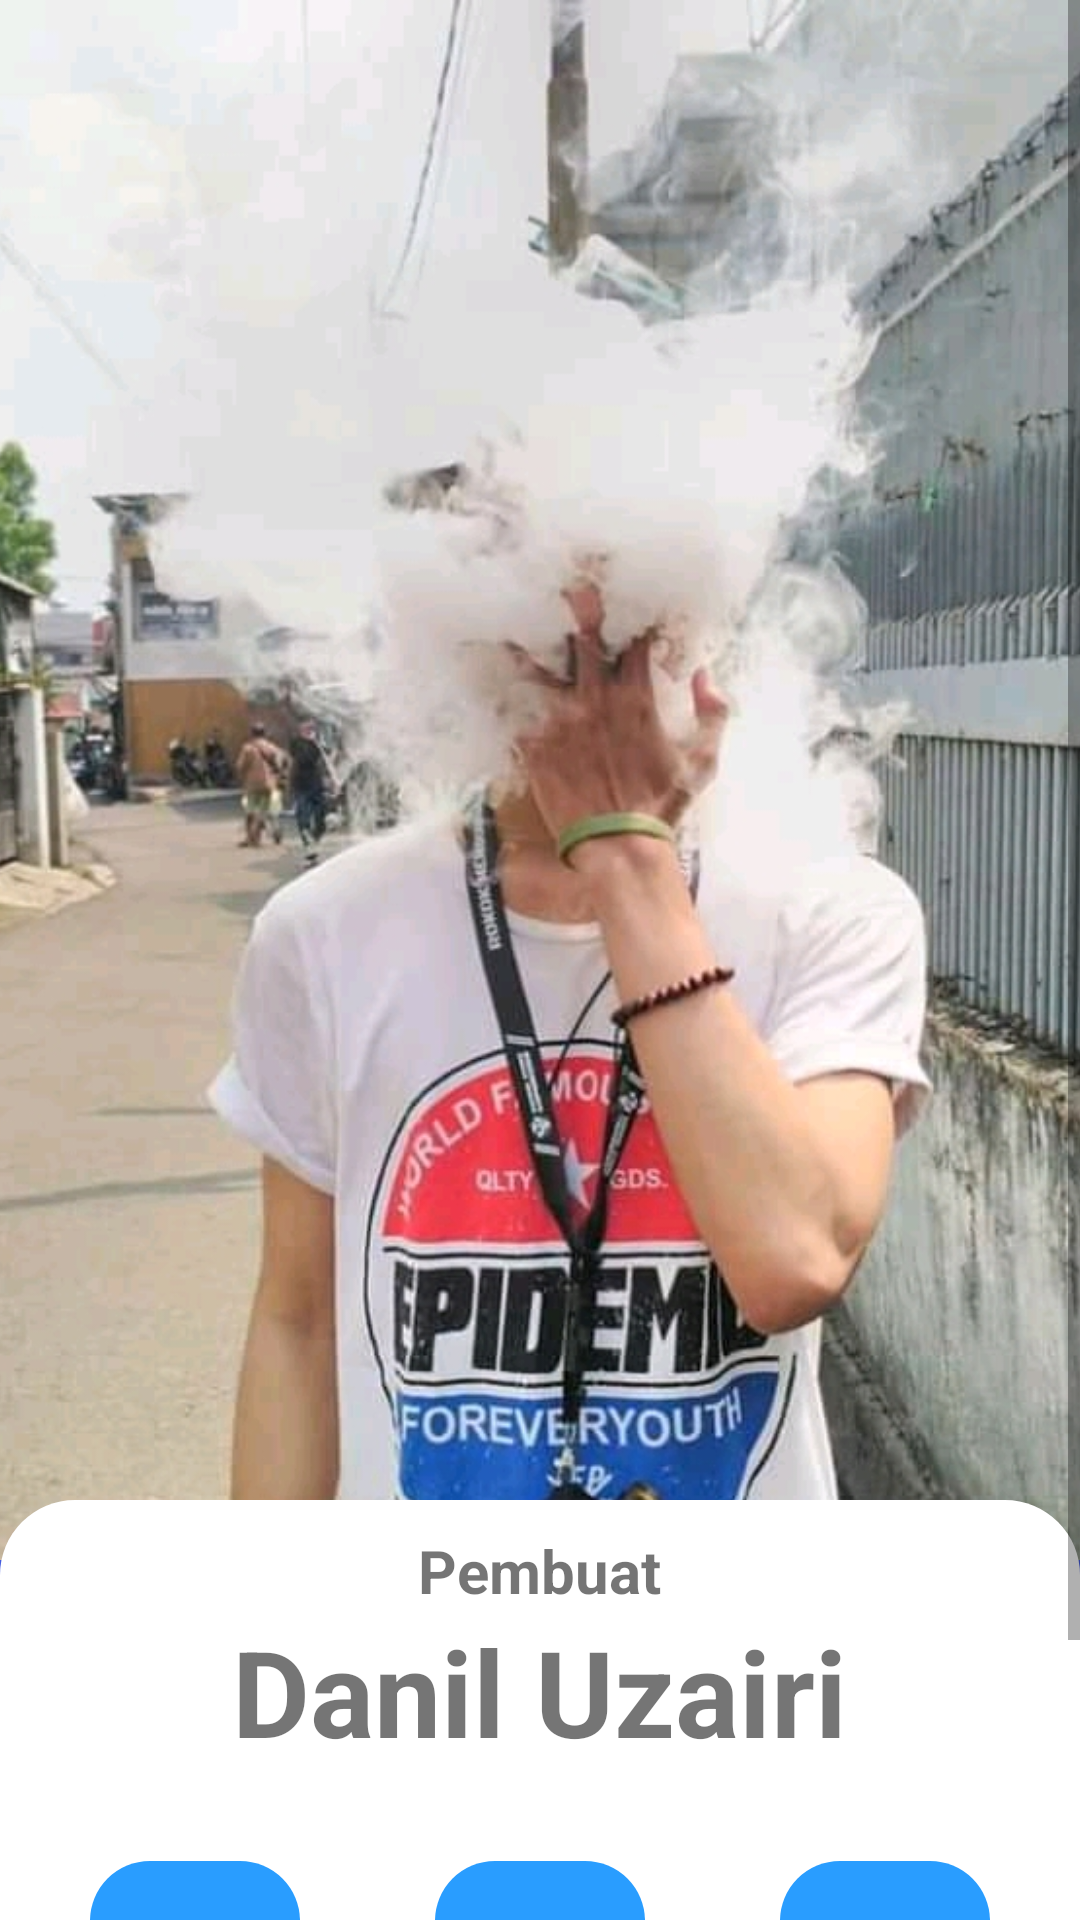

The Android layout XML behind this screen, and the referenced resources:
<!-- AndroidManifest.xml: application theme AppTheme -->
<!-- res/layout/activity_pembuat.xml -->
<?xml version="1.0" encoding="utf-8"?>
<ScrollView
    xmlns:android="http://schemas.android.com/apk/res/android"
    xmlns:app="http://schemas.android.com/apk/res-auto"
    xmlns:tools="http://schemas.android.com/tools"
    android:layout_width="match_parent"
    android:layout_height="match_parent"
    tools:context=".PembuatActivity">

    <LinearLayout
        android:layout_width="match_parent"
        android:layout_height="match_parent"
        android:orientation="vertical">


        <RelativeLayout
            android:layout_width="match_parent"
            android:layout_height="match_parent"
            android:background="@color/colorPrimary">

            <ImageView
                android:id="@+id/imgFotoProfil"
                android:layout_width="match_parent"
                android:layout_height="520dp"
                android:scaleType="centerCrop"
                android:src="@drawable/fotoprofil" />


            <RelativeLayout
                android:layout_width="match_parent"
                android:layout_height="match_parent"
                android:layout_marginTop="500dp"
                android:background="@drawable/bg_profile">

                <TextView
                    android:id="@+id/txtauthor"
                    android:layout_width="wrap_content"
                    android:layout_height="wrap_content"
                    android:layout_centerHorizontal="true"
                    android:layout_marginTop="10dp"
                    android:text="Pembuat"
                    android:textSize="20sp"
                    android:textStyle="bold" />

                <TextView
                    android:id="@+id/txtpembuat"
                    android:layout_width="wrap_content"
                    android:layout_height="wrap_content"
                    android:layout_below="@id/txtauthor"
                    android:layout_centerHorizontal="true"
                    android:text="Danil Uzairi"
                    android:textSize="40sp"
                    android:textStyle="bold" />

                <LinearLayout
                    android:layout_width="match_parent"
                    android:layout_height="wrap_content"
                    android:layout_below="@id/txtpembuat"
                    android:layout_margin="10dp"
                    android:orientation="horizontal">

                    <GridLayout
                        android:layout_width="match_parent"
                        android:layout_height="match_parent"
                        android:layout_gravity="center"
                        android:layout_marginStart="20dp"
                        android:layout_marginTop="20dp"
                        android:layout_marginEnd="20dp"
                        android:layout_marginBottom="20dp"
                        android:columnCount="3"
                        android:rowCount="2">

                        <ImageButton
                            android:id="@+id/btnTelp"
                            android:layout_width="70dp"
                            android:layout_height="70dp"
                            android:layout_gravity="left"
                            android:background="@drawable/bg_buttonprofile"
                            android:src="@drawable/ic_phone" />

                        <ImageButton
                            android:id="@+id/btnEmail"
                            android:layout_width="70dp"
                            android:layout_height="70dp"
                            android:layout_gravity="center"
                            android:background="@drawable/bg_buttonprofile"
                            android:src="@drawable/ic_email" />

                        <ImageButton
                            android:id="@+id/btnAlamat"
                            android:layout_width="70dp"
                            android:layout_height="70dp"
                            android:background="@drawable/bg_buttonprofile"
                            android:src="@drawable/ic_my_location" />

                        <TextView
                            android:layout_width="wrap_content"
                            android:layout_height="wrap_content"
                            android:layout_gravity="center"
                            android:layout_marginTop="10dp"
                            android:text="Telp" />

                        <TextView
                            android:layout_width="wrap_content"
                            android:layout_height="wrap_content"
                            android:layout_gravity="center"
                            android:layout_marginTop="10dp"
                            android:text="Email" />

                        <TextView
                            android:layout_width="wrap_content"
                            android:layout_height="wrap_content"
                            android:layout_gravity="center"
                            android:layout_marginTop="10dp"
                            android:text="Alamat" />
                    </GridLayout>
                </LinearLayout>

            </RelativeLayout>


        </RelativeLayout>

    </LinearLayout>

</ScrollView>
<!-- resources referenced by this layout -->
<resources>
  <color name="colorPrimary">#455cde</color>
  <!-- drawable bg_buttonprofile (drawable) -->
  <?xml version="1.0" encoding="utf-8"?>
  <shape xmlns:android="http://schemas.android.com/apk/res/android" android:shape="rectangle">
      <solid android:color="@color/birumuda"/>
      <corners android:radius="20dp"/>
  
  </shape>
  <!-- drawable bg_profile (drawable) -->
  <?xml version="1.0" encoding="utf-8"?>
  <shape xmlns:android="http://schemas.android.com/apk/res/android" android:shape="rectangle">
  
      <solid android:color="@color/white"/>
      <corners android:topRightRadius="25dp"
          android:topLeftRadius="25dp"/>
  </shape>
  <!-- drawable fotoprofil: jpg bitmap (drawable, 439924 bytes) -->
  <!-- drawable ic_email (drawable) -->
  <vector xmlns:android="http://schemas.android.com/apk/res/android"
          android:width="35dp"
          android:height="30dp"
          android:viewportWidth="24.0"
          android:viewportHeight="24.0">
      <path
          android:fillColor="@color/colorPrimary"
          android:pathData="M20,4L4,4c-1.1,0 -1.99,0.9 -1.99,2L2,18c0,1.1 0.9,2 2,2h16c1.1,0 2,-0.9 2,-2L22,6c0,-1.1 -0.9,-2 -2,-2zM20,8l-8,5 -8,-5L4,6l8,5 8,-5v2z"/>
  </vector>
  <!-- drawable ic_my_location (drawable) -->
  <vector android:height="30dp" android:viewportHeight="24.0"
      android:viewportWidth="24.0" android:width="30dp" xmlns:android="http://schemas.android.com/apk/res/android">
      <path android:fillColor="@color/colorPrimary" android:pathData="M12,8c-2.21,0 -4,1.79 -4,4s1.79,4 4,4 4,-1.79 4,-4 -1.79,-4 -4,-4zM20.94,11c-0.46,-4.17 -3.77,-7.48 -7.94,-7.94L13,1h-2v2.06C6.83,3.52 3.52,6.83 3.06,11L1,11v2h2.06c0.46,4.17 3.77,7.48 7.94,7.94L11,23h2v-2.06c4.17,-0.46 7.48,-3.77 7.94,-7.94L23,13v-2h-2.06zM12,19c-3.87,0 -7,-3.13 -7,-7s3.13,-7 7,-7 7,3.13 7,7 -3.13,7 -7,7z"/>
  </vector>
  <!-- drawable ic_phone (drawable) -->
  <vector android:height="30dp" android:viewportHeight="24.0"
      android:viewportWidth="24.0" android:width="30dp" xmlns:android="http://schemas.android.com/apk/res/android">
      <path android:fillColor="@color/colorPrimary" android:pathData="M6.62,10.79c1.44,2.83 3.76,5.14 6.59,6.59l2.2,-2.2c0.27,-0.27 0.67,-0.36 1.02,-0.24 1.12,0.37 2.33,0.57 3.57,0.57 0.55,0 1,0.45 1,1V20c0,0.55 -0.45,1 -1,1 -9.39,0 -17,-7.61 -17,-17 0,-0.55 0.45,-1 1,-1h3.5c0.55,0 1,0.45 1,1 0,1.25 0.2,2.45 0.57,3.57 0.11,0.35 0.03,0.74 -0.25,1.02l-2.2,2.2z"/>
  </vector>
  <style name="AppTheme" parent="Theme.AppCompat.Light.NoActionBar">
          
          <item name="colorPrimary">@color/colorPrimary</item>
          <item name="colorPrimaryDark">@color/colorPrimaryDark</item>
          <item name="colorAccent">@color/colorAccent</item>
      </style>
  <color name="birumuda">#299DFF</color>
  <color name="white">#FFFFFFFF</color>
  <color name="colorPrimaryDark">#403d3d</color>
  <color name="colorAccent">#c3bdbf</color>
</resources>
